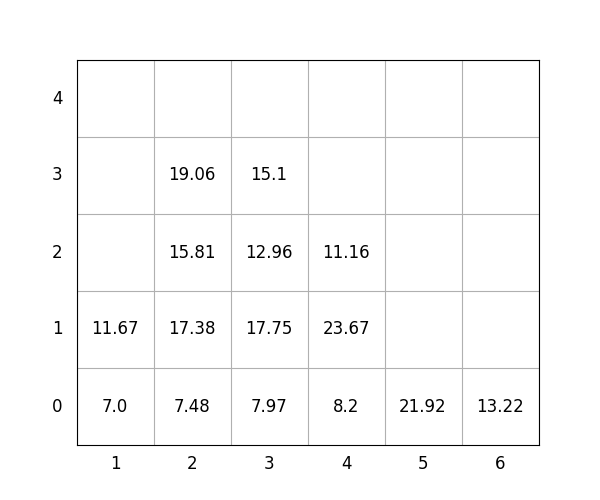

The data file committed next to this chart (first rows):
idx, loc_x, loc_y, loc_z, weight, group, score, seq, reloc, size(ft)
1, 6, 0, 0, 13.22, 0, 13.22, 0, 0, 20
2, 4, 0, 0, 8.2, 3, 308.2, 0, 1.0, 20
3, 1, 0, 0, 7.0, 3, 307.0, 0, 1.0, 20
4, 2, 0, 0, 7.48, 1, 107.5, 1, 1.0, 20
5, 3, 0, 0, 7.97, 0, 7.97, 2, 0, 20
6, 4, 0, 1, 23.67, 2, 223.7, 3, 1.0, 20
7, 1, 0, 1, 11.67, 2, 211.7, 4, 1.0, 20
8, 5, 0, 0, 21.92, 3, 321.9, 5, 0, 20
9, 4, 0, 2, 11.16, 3, 311.2, 6, 1.0, 20
10, 3, 0, 1, 17.75, 0, 17.75, 7, 0, 20
11, 2, 0, 1, 17.38, 0, 17.38, 8, 1.0, 20
12, 3, 0, 2, 12.96, 3, 313, 9, 1.0, 20
13, 3, 0, 3, 15.1, 3, 315.1, 10, 1.0, 20
14, 2, 0, 2, 15.81, 1, 115.8, 11, 1.0, 20
15, 2, 0, 3, 19.06, 1, 119.1, 12, 1.0, 20
